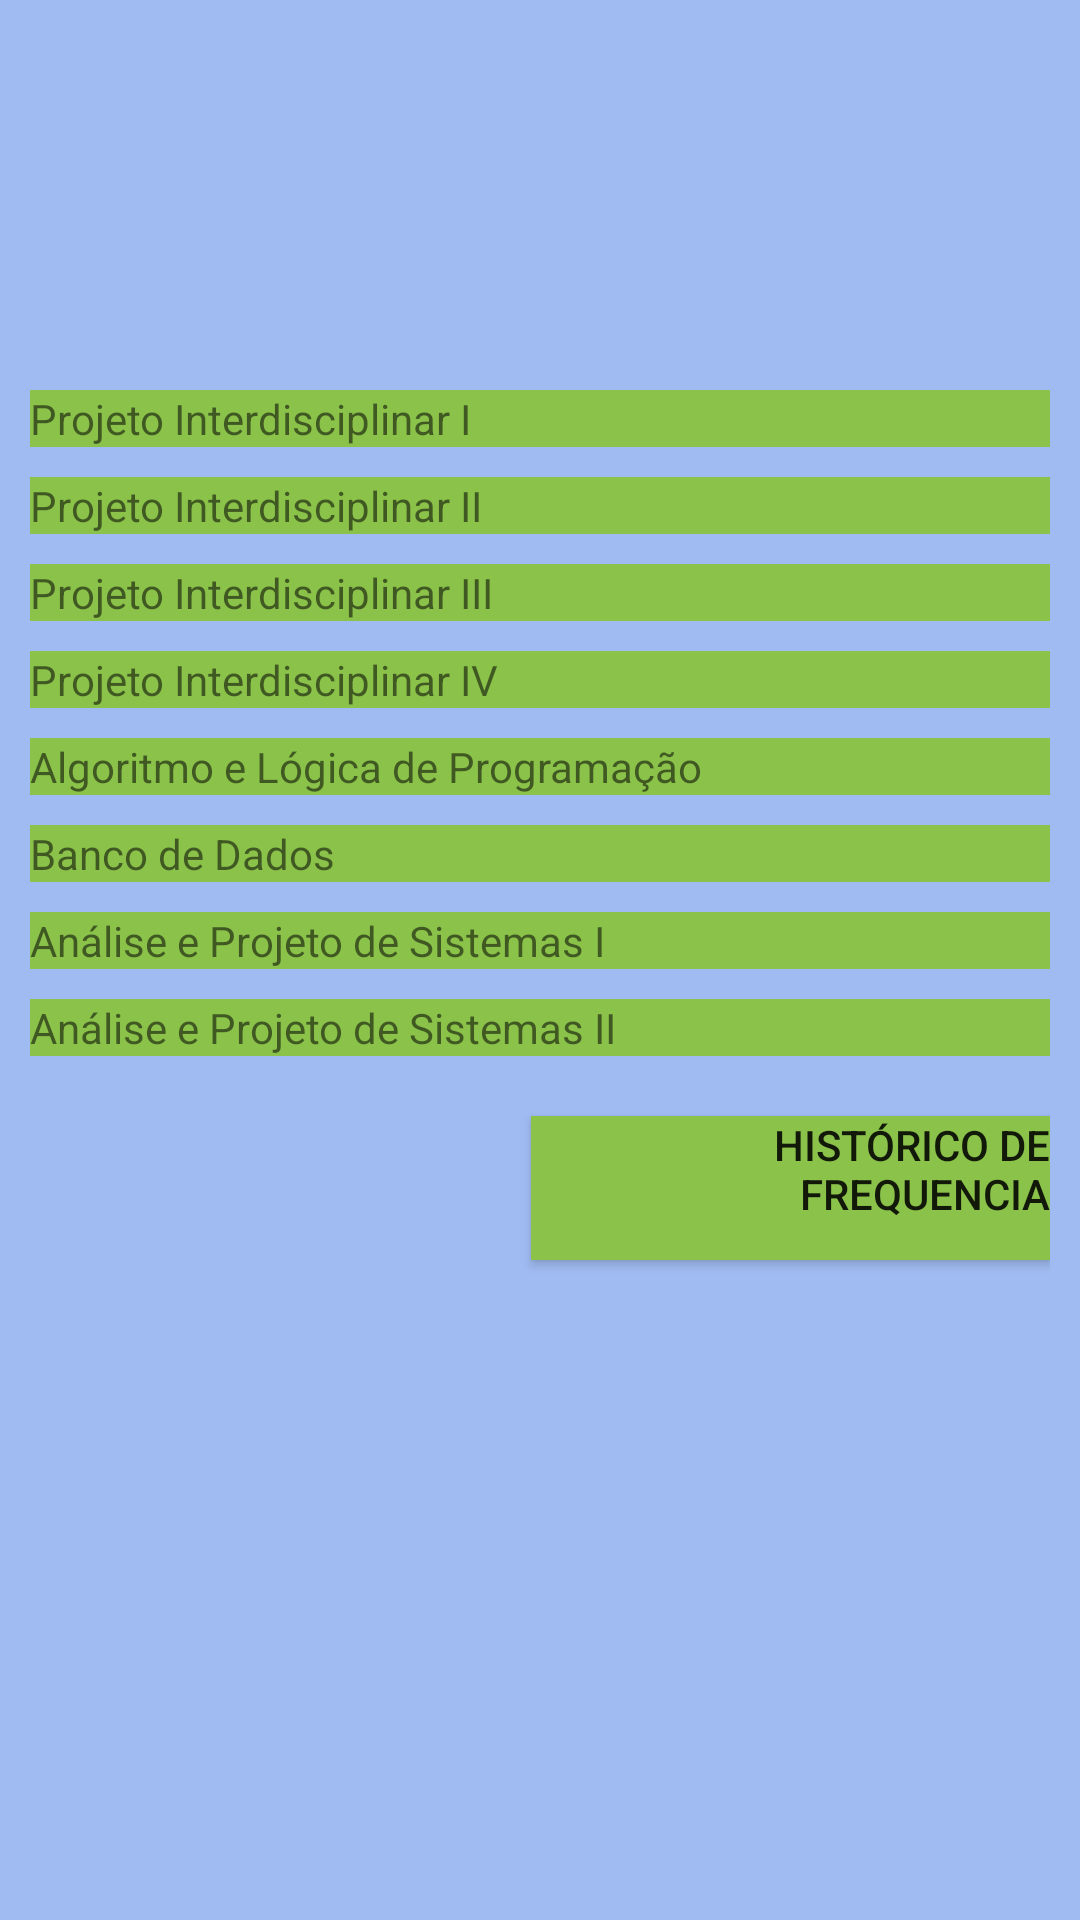

Layout XML and referenced resources for this Android screen:
<!-- AndroidManifest.xml: application theme Theme.AlunosCheckIn -->
<!-- res/layout/activity_alunos_dashboard.xml -->
<?xml version="1.0" encoding="utf-8"?>
<LinearLayout xmlns:android="http://schemas.android.com/apk/res/android"
    xmlns:app="http://schemas.android.com/apk/res-auto"
    xmlns:tools="http://schemas.android.com/tools"
    android:layout_width="match_parent"
    android:layout_height="match_parent"
    android:orientation="vertical"
    android:background="#a0bbf1"
    android:scrollbarSize="4dp"

    tools:context=".view.AlunosDashboard" >

    <LinearLayout
        android:layout_width="match_parent"
        android:layout_height="match_parent"
        android:layout_margin="10dp"
        android:orientation="vertical">

        <TextView
            android:id="@+id/txtPrj1"
            android:background="#8BC34A"
            android:layout_marginTop="120dp"
            android:layout_width="match_parent"
            android:layout_height="wrap_content"
            android:clickable="true"
            android:text="Projeto Interdisciplinar I" />

        <TextView

            android:id="@+id/txtPrj2"
            android:layout_marginTop="10dp"
            android:background="#8BC34A"
            android:layout_width="match_parent"
            android:layout_height="wrap_content"
            android:clickable="true"
            android:text="Projeto Interdisciplinar II" />

        <TextView
            android:layout_marginTop="10dp"
            android:id="@+id/txtPrj3"
            android:layout_width="match_parent"
            android:background="#8BC34A"
            android:layout_height="wrap_content"
            android:clickable="true"
            android:text="Projeto Interdisciplinar III" />

        <TextView
            android:id="@+id/txtPrj4"
            android:layout_marginTop="10dp"
            android:layout_width="match_parent"
            android:background="#8BC34A"
            android:layout_height="wrap_content"
            android:clickable="true"
            android:text="Projeto Interdisciplinar IV" />

        <TextView
            android:id="@+id/txtAlp"
            android:layout_marginTop="10dp"
            android:layout_width="match_parent"
            android:background="#8BC34A"
            android:layout_height="wrap_content"
            android:clickable="true"
            android:text="Algoritmo e Lógica de Programação " />

        <TextView
            android:id="@+id/txtBd"
            android:layout_marginTop="10dp"
            android:layout_width="match_parent"
            android:background="#8BC34A"
            android:layout_height="wrap_content"
            android:clickable="true"
            android:text="Banco de Dados" />

        <TextView
            android:id="@+id/txtAps1"
            android:layout_width="match_parent"
            android:layout_height="wrap_content"
            android:layout_marginTop="10dp"
            android:background="#8BC34A"
            android:clickable="true"
            android:text="Análise e Projeto de Sistemas I" />

        <TextView
            android:id="@+id/txtAps2"
            android:layout_width="match_parent"
            android:layout_height="wrap_content"
            android:layout_marginTop="10dp"
            android:background="#8BC34A"
            android:clickable="true"
            android:text="Análise e Projeto de Sistemas II" />

        <Button
            android:id="@+id/btnNext"
            android:layout_width="173dp"
            android:layout_height="wrap_content"
            android:layout_gravity="right"
            android:layout_marginTop="20dp"
            android:background="#8BC34A"
            android:clickable="true"
            android:gravity="right"
            android:text="Histórico de Frequencia"
            app:srcCompat="@drawable/ic_baseline_navigate_next_24" />


    </LinearLayout>



</LinearLayout>
<!-- resources referenced by this layout -->
<resources>
  <style name="Theme.AlunosCheckIn" parent="Theme.MaterialComponents.DayNight.DarkActionBar">
          
          <item name="colorPrimary">@color/purple_500</item>
          <item name="colorPrimaryVariant">@color/purple_700</item>
          <item name="colorOnPrimary">@color/white</item>
          
          <item name="colorSecondary">@color/teal_200</item>
          <item name="colorSecondaryVariant">@color/teal_700</item>
          <item name="colorOnSecondary">@color/black</item>
          
          <item name="android:statusBarColor">?attr/colorPrimaryVariant</item>
          
      </style>
  <color name="purple_500">#FF6200EE</color>
  <color name="purple_700">#FF3700B3</color>
  <color name="white">#FFFFFFFF</color>
  <color name="teal_200">#FF03DAC5</color>
  <color name="teal_700">#FF018786</color>
  <color name="black">#FF000000</color>
</resources>
